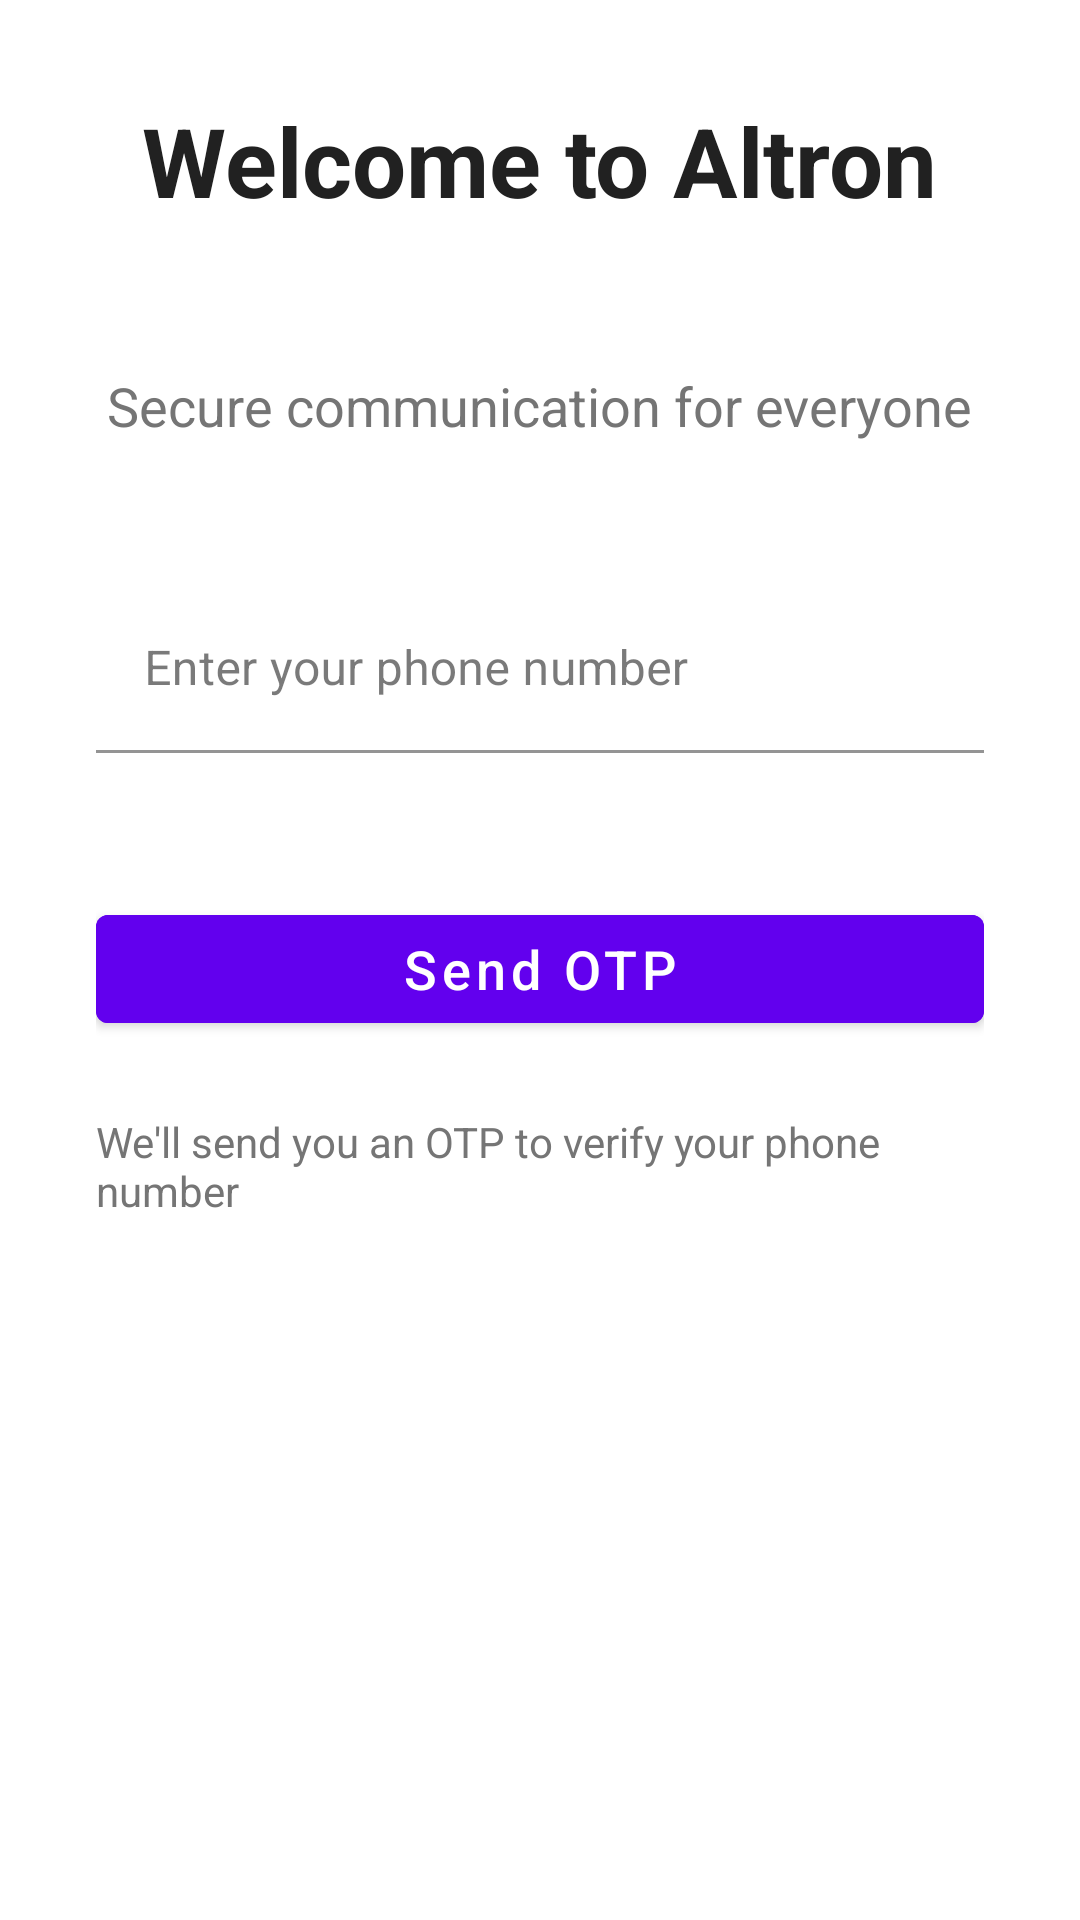

Reconstruct the res/layout file that produces this screen, plus the resources it refers to.
<!-- AndroidManifest.xml: application theme Theme.Altron -->
<!-- res/layout/activity_login.xml -->
<?xml version="1.0" encoding="utf-8"?>
<ScrollView xmlns:android="http://schemas.android.com/apk/res/android"
    xmlns:app="http://schemas.android.com/apk/res-auto"
    xmlns:tools="http://schemas.android.com/tools"
    android:layout_width="match_parent"
    android:layout_height="match_parent"
    android:background="@color/backgroundColor"
    android:fillViewport="true"
    tools:context=".ui.activities.LoginActivity">

    <LinearLayout
        android:layout_width="match_parent"
        android:layout_height="wrap_content"
        android:orientation="vertical"
        android:padding="@dimen/spacing_xl">

        <TextView
            android:layout_width="wrap_content"
            android:layout_height="wrap_content"
            android:layout_gravity="center_horizontal"
            android:layout_marginBottom="@dimen/spacing_xxl"
            android:text="@string/login_title"
            android:textColor="@color/textColorPrimary"
            android:textSize="@dimen/text_size_xxl"
            android:textStyle="bold" />

        <TextView
            android:layout_width="wrap_content"
            android:layout_height="wrap_content"
            android:layout_gravity="center_horizontal"
            android:layout_marginBottom="@dimen/spacing_xxl"
            android:text="@string/login_subtitle"
            android:textColor="@color/textColorSecondary"
            android:textSize="@dimen/text_size_md" />

        <com.google.android.material.textfield.TextInputLayout
            android:id="@+id/phoneInputLayout"
            android:layout_width="match_parent"
            android:layout_height="wrap_content"
            android:layout_marginBottom="@dimen/spacing_lg"
            android:hint="@string/phone_hint"
            app:boxBackgroundColor="@color/surfaceColor"
            app:boxStrokeColor="@color/colorPrimary"
            app:boxCornerRadiusTopStart="@dimen/card_corner_radius"
            app:boxCornerRadiusTopEnd="@dimen/card_corner_radius"
            app:boxCornerRadiusBottomStart="@dimen/card_corner_radius"
            app:boxCornerRadiusBottomEnd="@dimen/card_corner_radius">

            <com.google.android.material.textfield.TextInputEditText
                android:id="@+id/phoneInput"
                android:layout_width="match_parent"
                android:layout_height="wrap_content"
                android:inputType="phone"
                android:maxLength="15"
                android:textColor="@color/textColorPrimary" />
        </com.google.android.material.textfield.TextInputLayout>

        <Button
            android:id="@+id/sendOtpButton"
            android:layout_width="match_parent"
            android:layout_height="@dimen/input_field_height"
            android:layout_marginTop="@dimen/spacing_lg"
            android:backgroundTint="@color/colorPrimary"
            android:text="@string/send_otp"
            android:textAllCaps="false"
            android:textColor="@color/textColorWhite"
            android:textSize="@dimen/text_size_md" />

        <TextView
            android:id="@+id/infoTextView"
            android:layout_width="wrap_content"
            android:layout_height="wrap_content"
            android:layout_gravity="center_horizontal"
            android:layout_marginTop="@dimen/spacing_lg"
            android:text="We'll send you an OTP to verify your phone number"
            android:textColor="@color/textColorSecondary"
            android:textSize="@dimen/text_size_xs" />

    </LinearLayout>

</ScrollView>
<!-- resources referenced by this layout -->
<resources>
  <color name="backgroundColor">#FFFFFF</color>
  <color name="colorPrimary">#6200EE</color>
  <color name="surfaceColor">#FFFFFF</color>
  <color name="textColorPrimary">#212121</color>
  <color name="textColorSecondary">#757575</color>
  <color name="textColorWhite">#FFFFFF</color>
  <dimen name="card_corner_radius">8dp</dimen>
  <dimen name="input_field_height">48dp</dimen>
  <dimen name="spacing_lg">24dp</dimen>
  <dimen name="spacing_xl">32dp</dimen>
  <dimen name="spacing_xxl">48dp</dimen>
  <dimen name="text_size_md">18sp</dimen>
  <dimen name="text_size_xs">14sp</dimen>
  <dimen name="text_size_xxl">32sp</dimen>
  <string name="login_subtitle">Secure communication for everyone</string>
  <string name="login_title">Welcome to Altron</string>
  <string name="phone_hint">Enter your phone number</string>
  <string name="send_otp">Send OTP</string>
  <style name="Theme.Altron" parent="Theme.MaterialComponents.DayNight.NoActionBar">
          <item name="colorPrimary">@color/colorPrimary</item>
          <item name="colorPrimaryDark">@color/colorPrimaryDark</item>
          <item name="colorPrimaryVariant">@color/colorPrimaryLight</item>
          <item name="colorOnPrimary">@color/textColorWhite</item>
          <item name="colorSecondary">@color/colorSecondary</item>
          <item name="colorSecondaryVariant">@color/colorSecondaryDark</item>
          <item name="colorOnSecondary">@color/textColorWhite</item>
          <item name="android:colorBackground">@color/backgroundColor</item>
          <item name="colorSurface">@color/surfaceColor</item>
          <item name="colorOnSurface">@color/textColorPrimary</item>
          <item name="colorError">@color/errorColor</item>
          <item name="colorOnError">@color/textColorWhite</item>
          <item name="android:statusBarColor">@color/statusBarColor</item>
          <item name="android:navigationBarColor">@color/navigationBarColor</item>
      </style>
  <color name="colorPrimaryDark">#3700B3</color>
  <color name="colorPrimaryLight">#9E47FF</color>
  <color name="colorSecondary">#018786</color>
  <color name="colorSecondaryDark">#015F5E</color>
  <color name="errorColor">#B00020</color>
  <color name="statusBarColor">#3700B3</color>
  <color name="navigationBarColor">#FFFFFF</color>
</resources>
